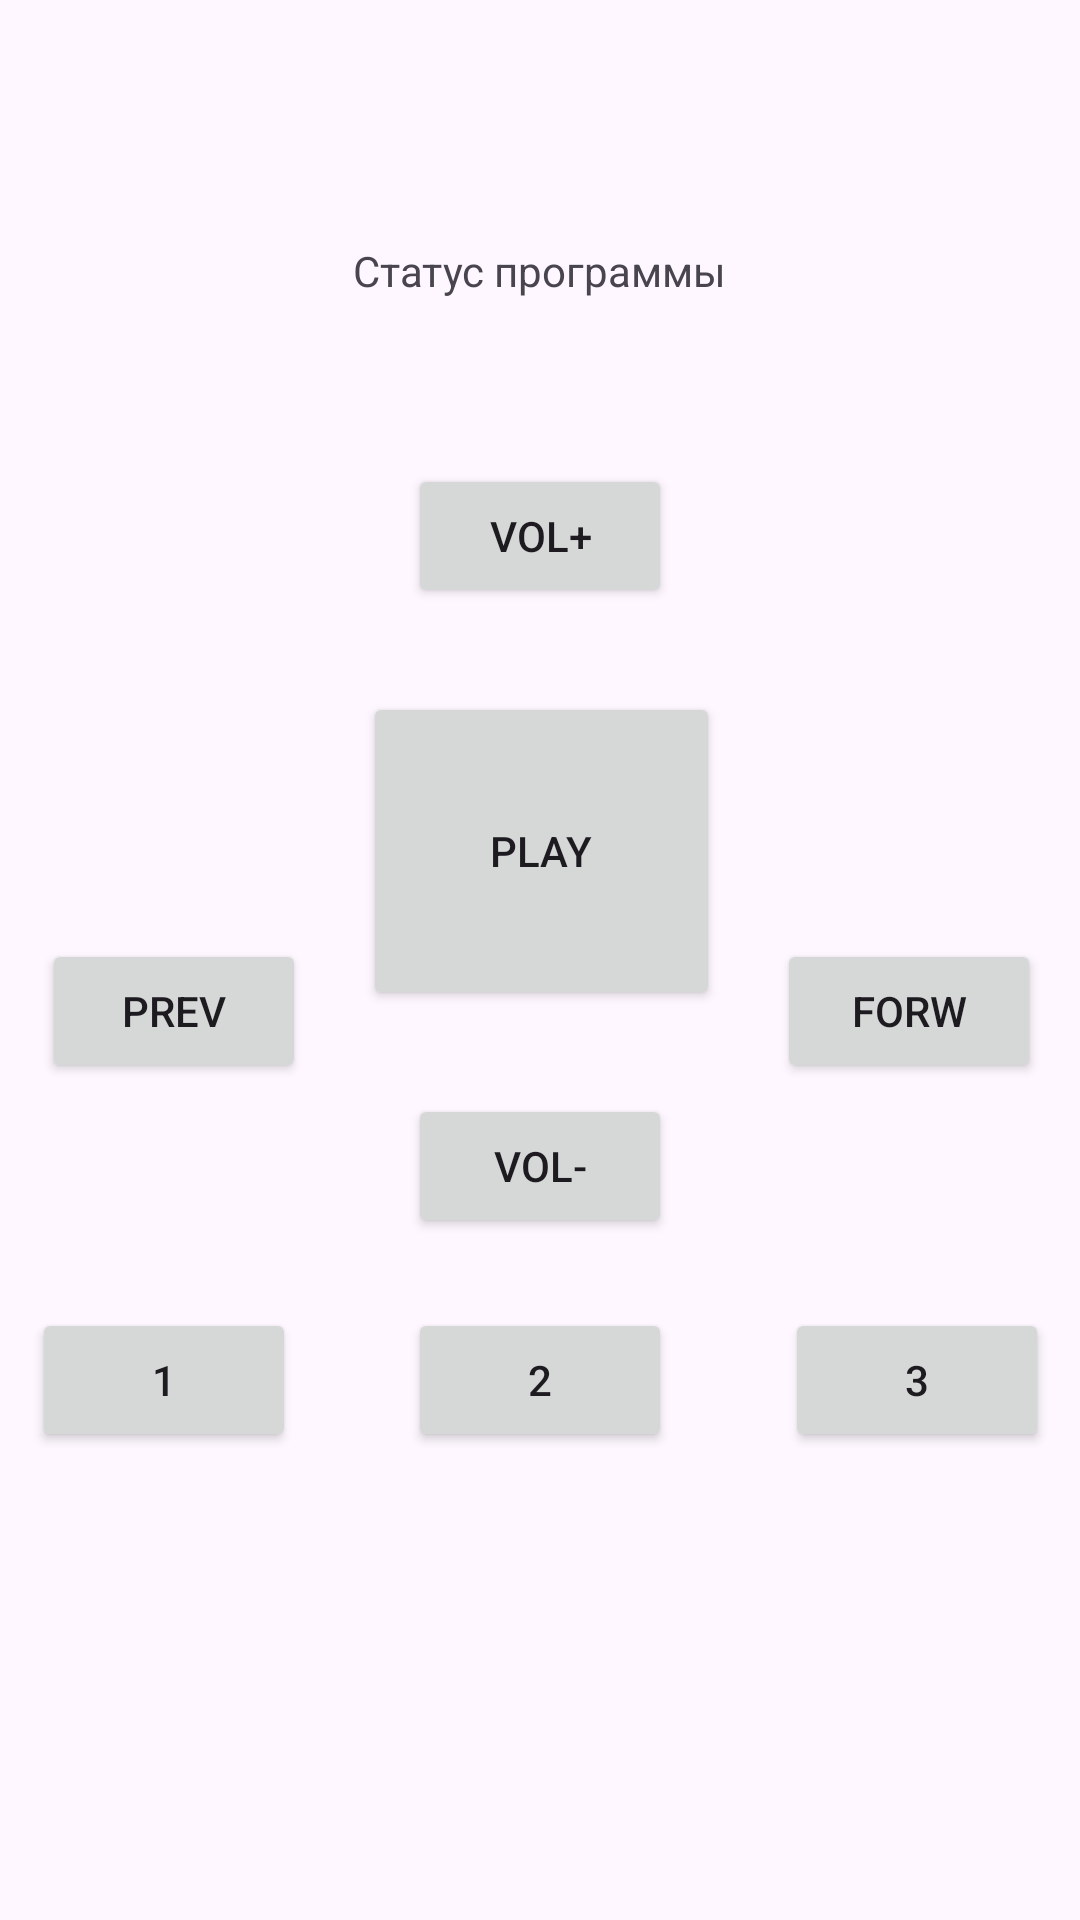

The Android layout XML behind this screen, and the referenced resources:
<!-- AndroidManifest.xml: application theme Theme.IRadio -->
<!-- res/layout/activity_main.xml -->
<?xml version="1.0" encoding="utf-8"?>
<androidx.constraintlayout.widget.ConstraintLayout xmlns:android="http://schemas.android.com/apk/res/android"
    xmlns:app="http://schemas.android.com/apk/res-auto"
    xmlns:tools="http://schemas.android.com/tools"
    android:id="@+id/main"
    android:layout_width="match_parent"
    android:layout_height="match_parent"
    tools:context=".MainActivity">

    <Button
        android:id="@+id/buttonPlay"
        android:layout_width="119dp"
        android:layout_height="106dp"
        android:layout_marginStart="147dp"
        android:layout_marginTop="276dp"
        android:layout_marginEnd="146dp"
        android:layout_marginBottom="349dp"
        android:text="Play"
        app:layout_constraintBottom_toBottomOf="parent"
        app:layout_constraintEnd_toEndOf="parent"
        app:layout_constraintStart_toStartOf="parent"
        app:layout_constraintTop_toTopOf="parent" />

    <Button
        android:id="@+id/buttonVolumeUp"
        android:layout_width="wrap_content"
        android:layout_height="wrap_content"
        android:layout_marginStart="162dp"
        android:layout_marginEnd="162dp"
        android:layout_marginBottom="28dp"
        android:text="VOL+"
        app:layout_constraintBottom_toTopOf="@+id/buttonPlay"
        app:layout_constraintEnd_toEndOf="parent"
        app:layout_constraintStart_toStartOf="parent" />

    <Button
        android:id="@+id/buttonVolumeDown"
        android:layout_width="wrap_content"
        android:layout_height="wrap_content"
        android:layout_marginStart="162dp"
        android:layout_marginTop="28dp"
        android:layout_marginEnd="162dp"
        android:text="VOL-"
        app:layout_constraintEnd_toEndOf="parent"
        app:layout_constraintStart_toStartOf="parent"
        app:layout_constraintTop_toBottomOf="@+id/buttonPlay" />

    <Button
        android:id="@+id/buttonPrev"
        android:layout_width="wrap_content"
        android:layout_height="wrap_content"
        android:layout_marginTop="313dp"
        android:layout_marginEnd="19dp"
        android:text="PREV"
        app:layout_constraintEnd_toStartOf="@+id/buttonPlay"
        app:layout_constraintTop_toTopOf="parent" />

    <Button
        android:id="@+id/buttonForward"
        android:layout_width="wrap_content"
        android:layout_height="wrap_content"
        android:layout_marginStart="19dp"
        android:layout_marginTop="313dp"
        android:text="FORW"
        app:layout_constraintStart_toEndOf="@+id/buttonPlay"
        app:layout_constraintTop_toTopOf="parent" />

    <Button
        android:id="@+id/buttonFav1"
        android:layout_width="wrap_content"
        android:layout_height="wrap_content"
        android:layout_marginBottom="156dp"
        android:text="1"
        app:layout_constraintBottom_toBottomOf="parent"
        app:layout_constraintEnd_toStartOf="@+id/buttonFav2"
        app:layout_constraintHorizontal_bias="0.5"
        app:layout_constraintStart_toStartOf="parent" />

    <Button
        android:id="@+id/buttonFav2"
        android:layout_width="wrap_content"
        android:layout_height="wrap_content"
        android:layout_marginStart="27dp"
        android:layout_marginBottom="156dp"
        android:text="2"
        app:layout_constraintBottom_toBottomOf="parent"
        app:layout_constraintEnd_toStartOf="@+id/buttonFav3"
        app:layout_constraintHorizontal_bias="0.5"
        app:layout_constraintStart_toEndOf="@+id/buttonFav1" />

    <Button
        android:id="@+id/buttonFav3"
        android:layout_width="wrap_content"
        android:layout_height="wrap_content"
        android:layout_marginStart="27dp"
        android:layout_marginBottom="156dp"
        android:text="3"
        app:layout_constraintBottom_toBottomOf="parent"
        app:layout_constraintEnd_toEndOf="parent"
        app:layout_constraintHorizontal_bias="0.5"
        app:layout_constraintStart_toEndOf="@+id/buttonFav2" />

    <TextView
        android:id="@+id/statusRadio"
        android:layout_width="264dp"
        android:layout_height="22dp"
        android:layout_marginStart="72dp"
        android:layout_marginEnd="73dp"
        android:layout_marginBottom="52dp"
        android:text="Статус программы"
        android:textAlignment="center"
        app:layout_constraintBottom_toTopOf="@+id/buttonVolumeUp"
        app:layout_constraintEnd_toEndOf="parent"
        app:layout_constraintStart_toStartOf="parent" />

</androidx.constraintlayout.widget.ConstraintLayout>
<!-- resources referenced by this layout -->
<resources>
  <style name="Theme.IRadio" parent="Base.Theme.IRadio">
          
          <item name="android:windowFullscreen">true</item>
      </style>
  <style name="Base.Theme.IRadio" parent="Theme.Material3.DayNight.NoActionBar">
          
          
      </style>
</resources>
